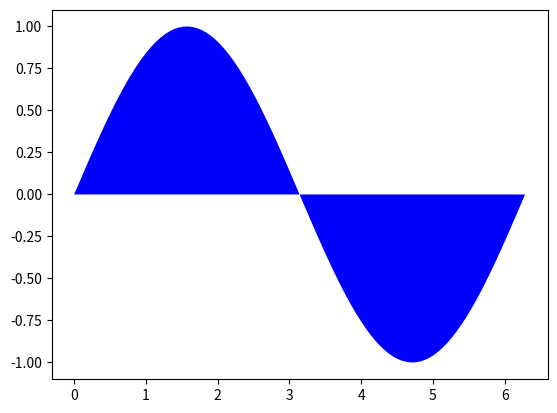

Python code for this plot: (Note: this script raises an exception after producing the figure.)
# -*- codeing = utf-8 -*-
# @Time :2023/10/5 17:21
# [redacted]
# @Version :1.0
# @Descriptioon :
# @Link :
# @File :  test.py
import matplotlib.colors as mcolors
import matplotlib.pyplot as plt
import numpy as np

x = np.linspace(0, 2 * np.pi, 100)
y = np.sin(x)

# 自定义颜色和区间
cmap = mcolors.ListedColormap(['purple', 'blue', 'green', 'yellow', 'red'])
norm = mcolors.BoundaryNorm([-1, -0.5, 0, 0.5, 1], cmap.N)

# 绘制图形并生成色条
cs = plt.fill(x, y, 'b')
cb = plt.colorbar(cs, ticks=[-1, -0.5, 0, 0.5, 1], cmap=cmap, norm=norm)

plt.show()